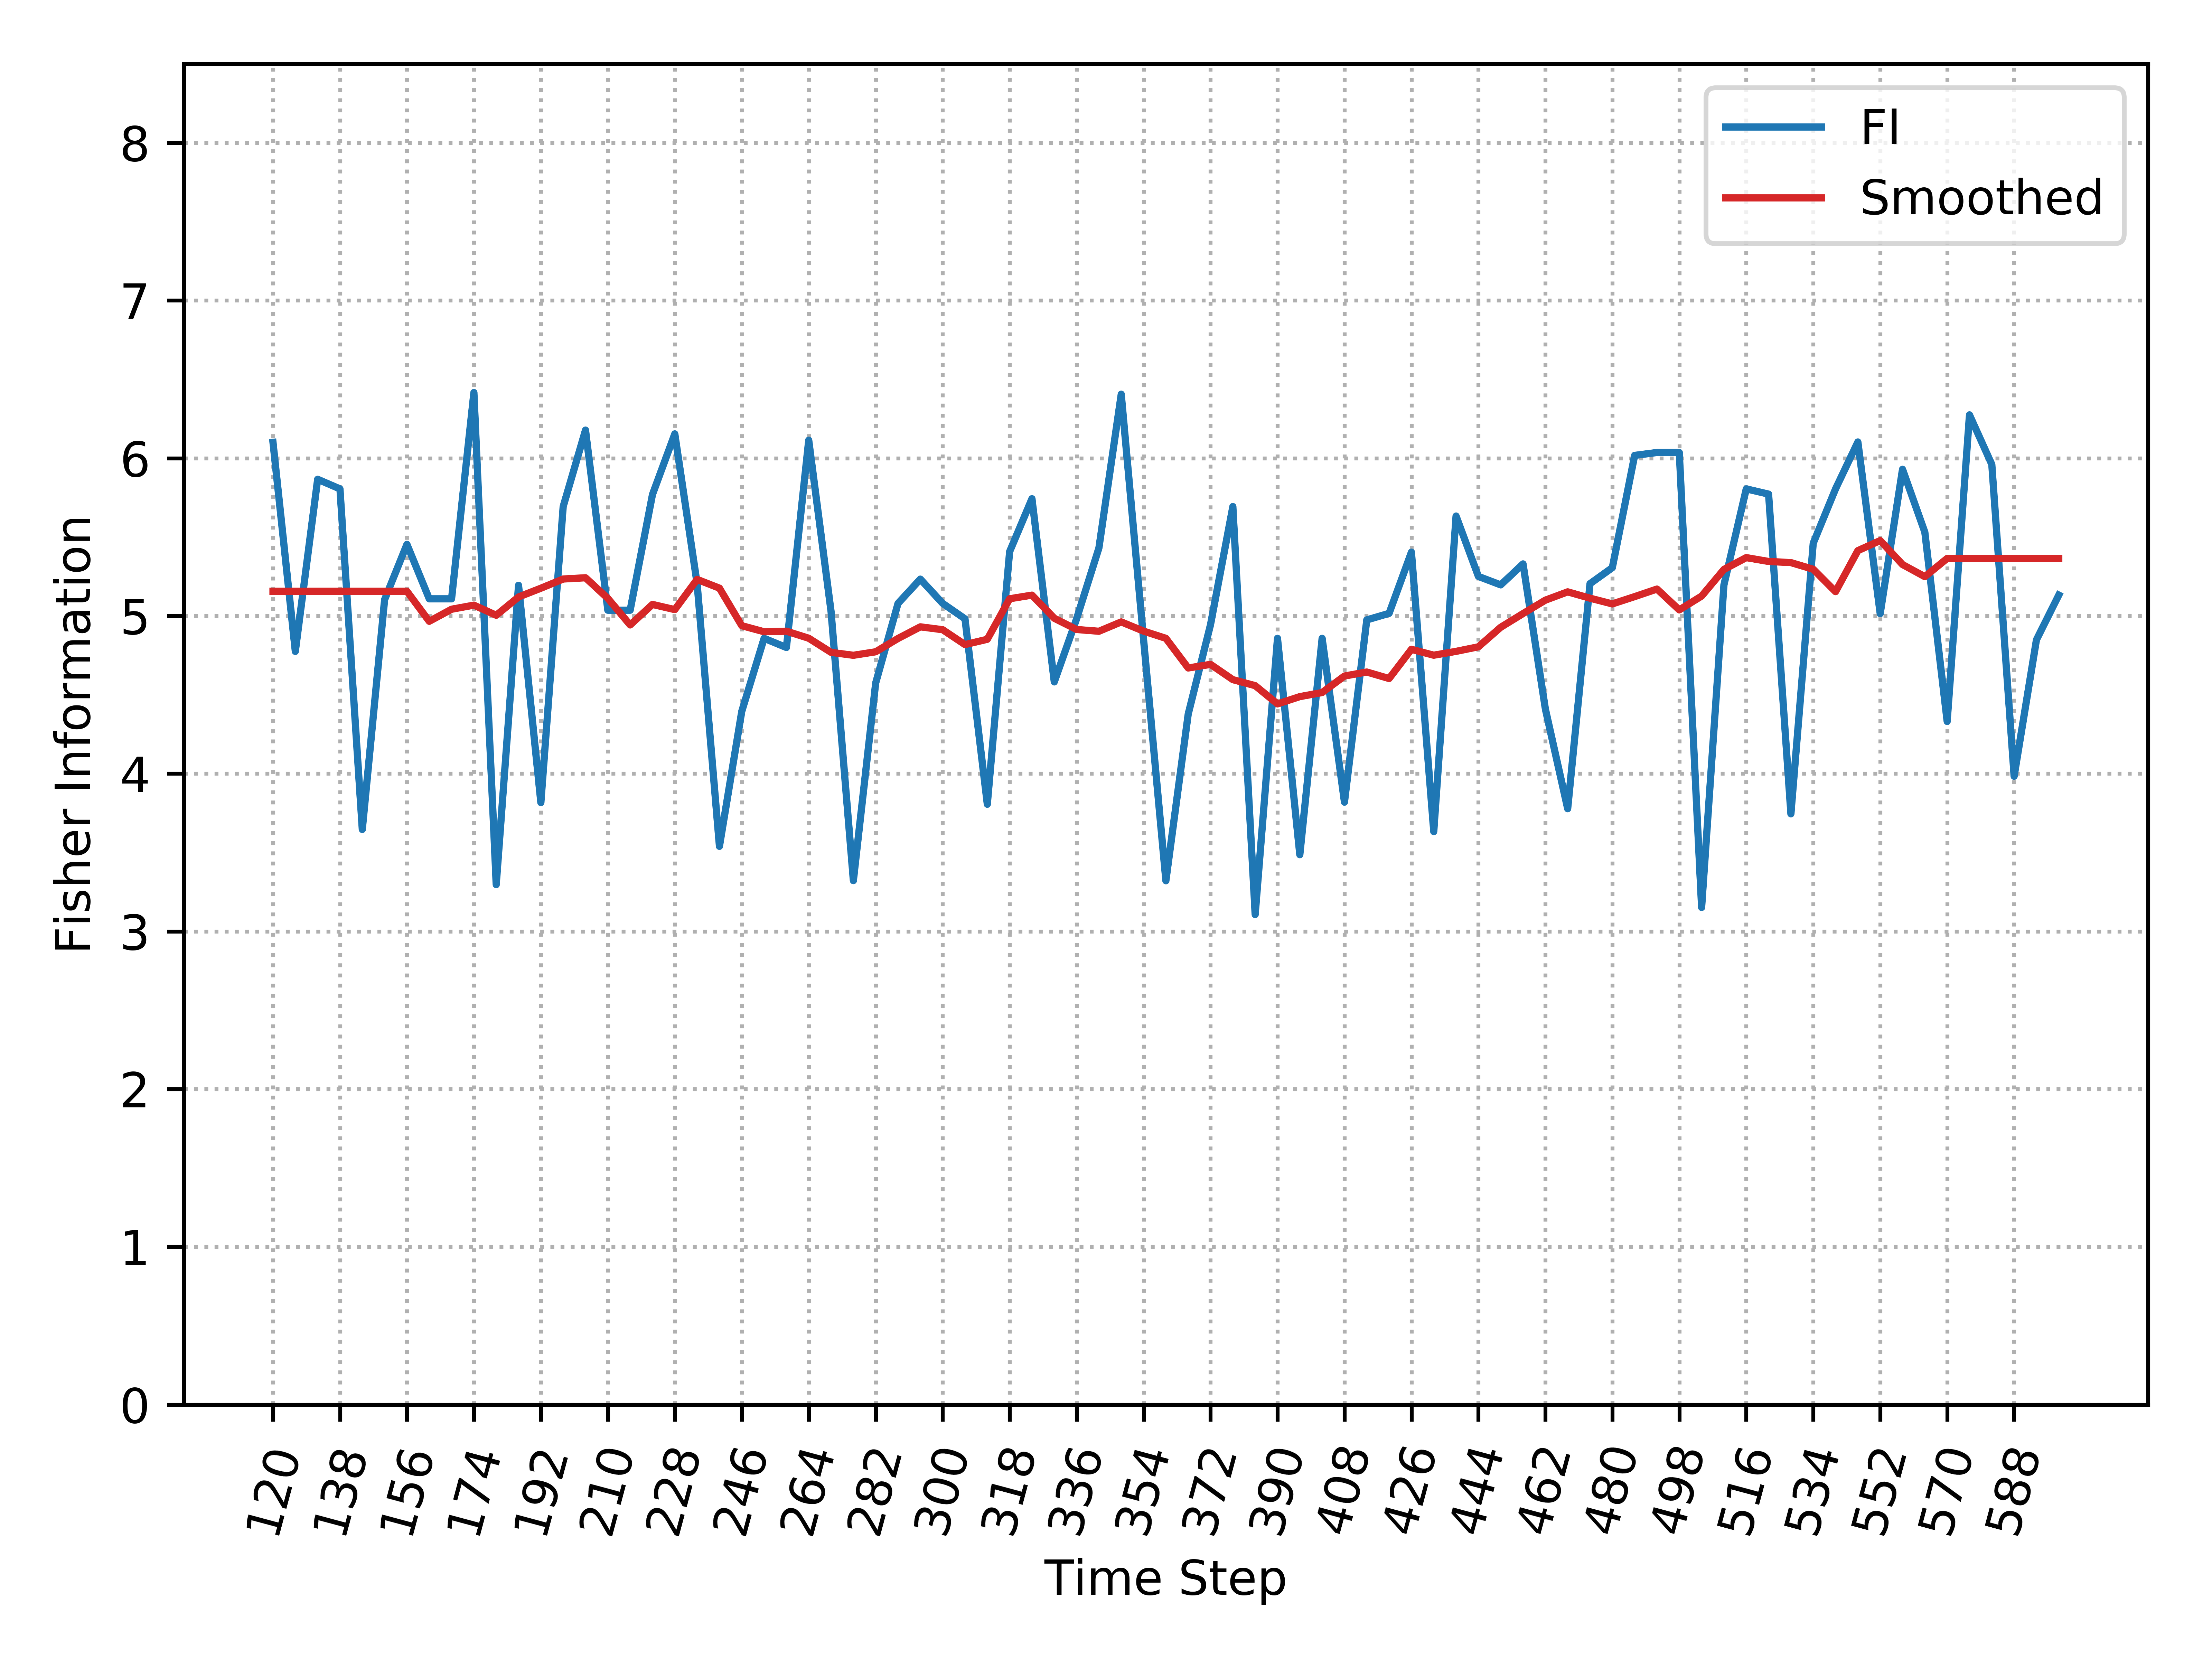

The table this chart was drawn from, first rows:
, Time_Step, FI, Smooth_FI
0, 120, 6.101, 5.156
1, 126, 4.775, 5.156
2, 132, 5.867, 5.156
3, 138, 5.806, 5.156
4, 144, 3.646, 5.156
5, 150, 5.103, 5.156
6, 156, 5.454, 5.156
7, 162, 5.109, 4.966
8, 168, 5.109, 5.043
9, 174, 6.417, 5.069
10, 180, 3.296, 5.004
11, 186, 5.195, 5.12
12, 192, 3.817, 5.176
13, 198, 5.694, 5.234
14, 204, 6.178, 5.242
15, 210, 5.036, 5.111
16, 216, 5.036, 4.943
17, 222, 5.77, 5.073
18, 228, 6.155, 5.04
19, 234, 5.205, 5.232
20, 240, 3.539, 5.176
21, 246, 4.395, 4.938
22, 252, 4.858, 4.9
23, 258, 4.8, 4.903
24, 264, 6.114, 4.859
25, 270, 5.029, 4.769
26, 276, 3.322, 4.751
27, 282, 4.575, 4.773
28, 288, 5.08, 4.857
29, 294, 5.234, 4.931
30, 300, 5.08, 4.913
31, 306, 4.982, 4.818
32, 312, 3.806, 4.852
33, 318, 5.408, 5.109
34, 324, 5.743, 5.132
35, 330, 4.582, 4.985
36, 336, 4.982, 4.914
37, 342, 5.431, 4.903
38, 348, 6.406, 4.962
39, 354, 4.851, 4.904
40, 360, 3.321, 4.858
41, 366, 4.378, 4.67
42, 372, 4.945, 4.693
43, 378, 5.694, 4.596
44, 384, 3.107, 4.558
45, 390, 4.858, 4.442
46, 396, 3.486, 4.489
47, 402, 4.858, 4.514
48, 408, 3.819, 4.619
49, 414, 4.975, 4.645
50, 420, 5.017, 4.603
51, 426, 5.405, 4.788
52, 432, 3.633, 4.751
53, 438, 5.634, 4.776
54, 444, 5.251, 4.804
55, 450, 5.197, 4.928
56, 456, 5.33, 5.015
57, 462, 4.411, 5.1
58, 468, 3.778, 5.153
59, 474, 5.205, 5.113
... 21 more rows
